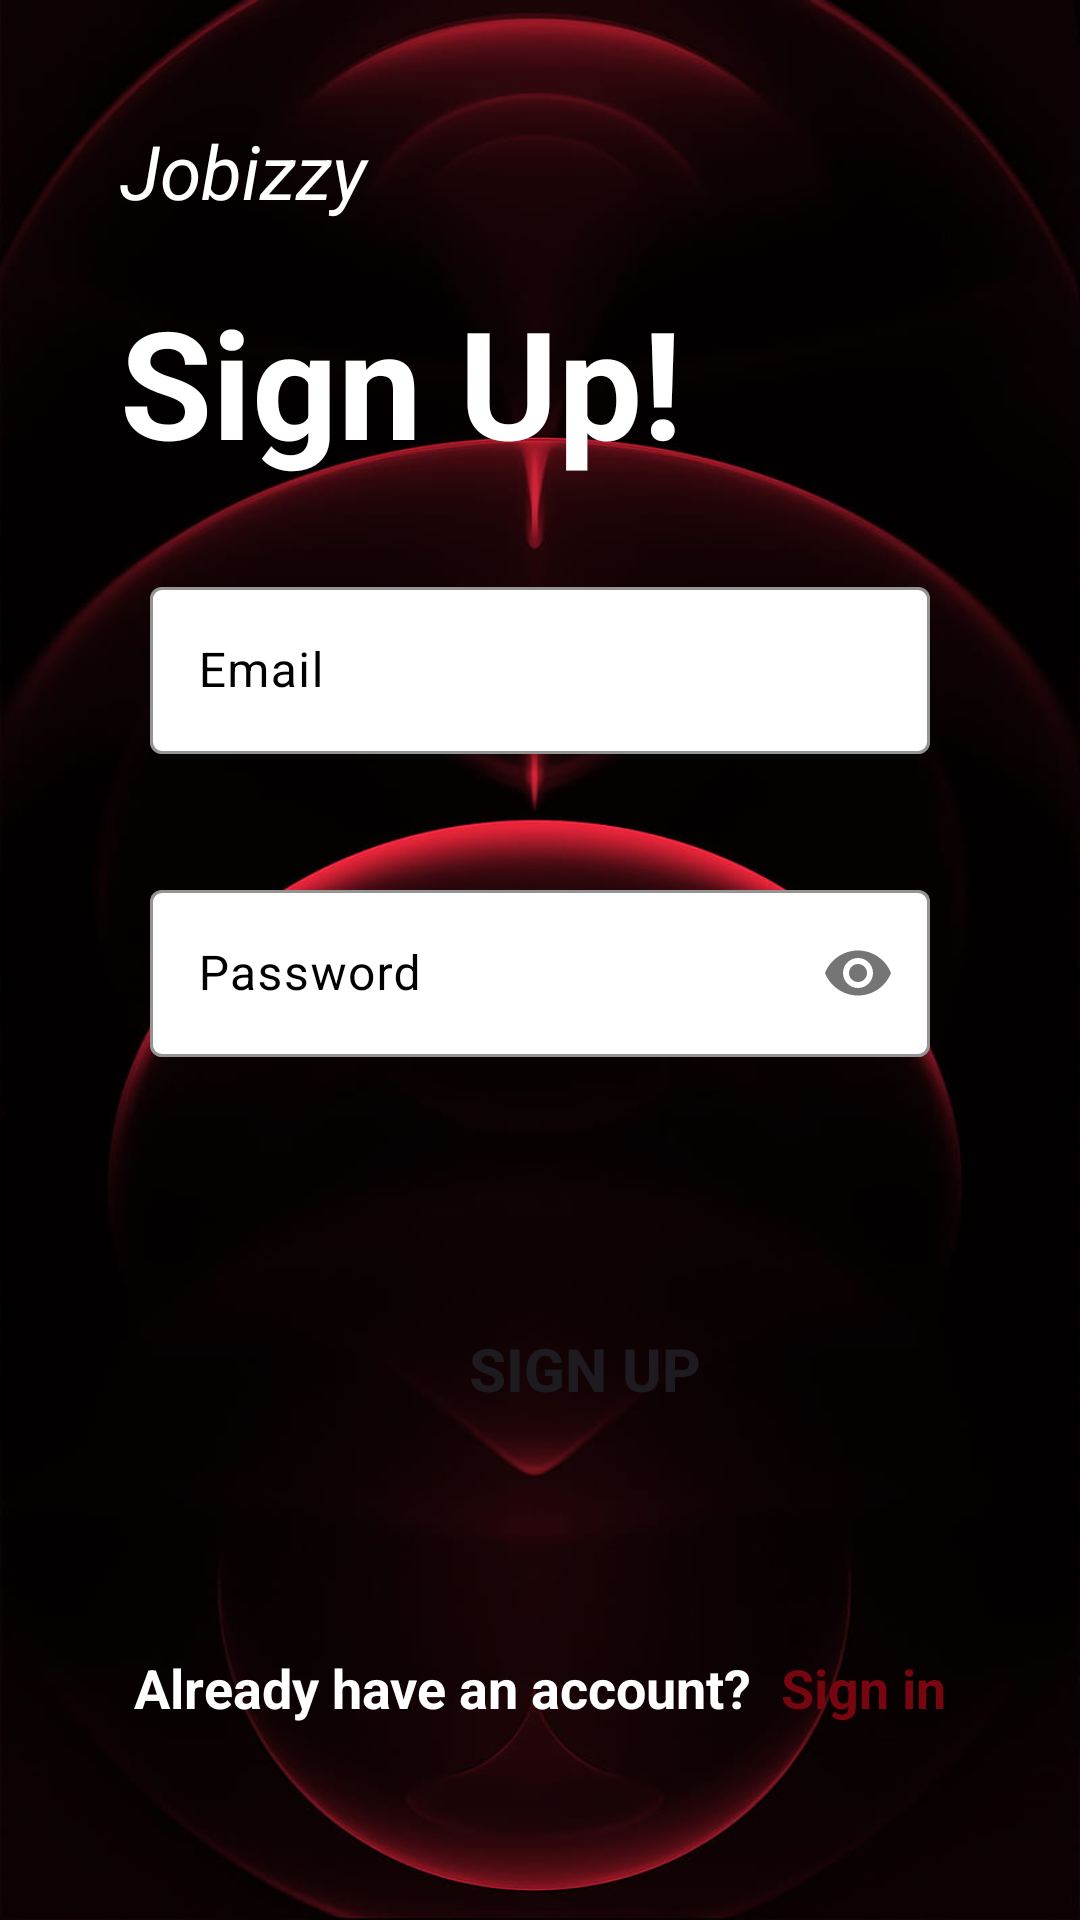

Here is an Android app screen rendered from its layout file. Give the layout XML and the strings, colors and styles it references.
<!-- AndroidManifest.xml: application theme Theme.JobIzzy -->
<!-- res/layout/activity_register_page.xml -->
<?xml version="1.0" encoding="utf-8"?>
<LinearLayout
    xmlns:android="http://schemas.android.com/apk/res/android"
    xmlns:tools="http://schemas.android.com/tools"
    xmlns:app="http://schemas.android.com/apk/res-auto"
    android:id="@+id/main"
    android:layout_width="match_parent"
    android:layout_height="match_parent"
    android:background="@drawable/red"
    android:orientation="vertical"
    android:padding="40dp"
    tools:context=".RegisterPage">

    
    <TextView
        android:layout_width="match_parent"
        android:layout_height="wrap_content"
        android:textStyle="italic"
        android:textSize="25sp"
        android:textColor="@color/white"
        android:text="Jobizzy" />

    
    <TextView
        android:layout_width="match_parent"
        android:layout_height="wrap_content"
        android:text="Sign Up!"
        android:textColor="@color/white"
        android:textSize="50sp"
        android:textStyle="bold"
        android:layout_marginTop="20dp" />

    
    <com.google.android.material.textfield.TextInputLayout
        android:layout_width="match_parent"
        android:layout_height="wrap_content"
        android:layout_marginTop="20dp"
        android:padding="10dp"
        android:textColorHint="@color/black"
        app:boxStrokeColor="@color/white"
        app:boxBackgroundColor="@color/white"
        app:boxBackgroundMode="outline">

        <com.google.android.material.textfield.TextInputEditText
            android:layout_width="match_parent"
            android:layout_height="wrap_content"
            android:hint="Email"
            android:inputType="textEmailAddress" />
    </com.google.android.material.textfield.TextInputLayout>

    
    <com.google.android.material.textfield.TextInputLayout
        android:layout_width="match_parent"
        android:layout_height="wrap_content"
        android:layout_marginTop="20dp"
        android:padding="10dp"
        android:textColorHint="@color/black"
        app:passwordToggleEnabled="true"
        app:boxStrokeColor="@color/white"
        app:boxBackgroundColor="@color/white"
        app:boxBackgroundMode="outline">

        <com.google.android.material.textfield.TextInputEditText
            android:layout_width="match_parent"
            android:layout_height="wrap_content"
            android:hint="Password"
            android:inputType="textPassword" />
    </com.google.android.material.textfield.TextInputLayout>

    
    <Button
        android:layout_width="250dp"
        android:layout_height="wrap_content"
        android:textStyle="bold"
        android:textSize="20dp"
        android:text="Sign up"
        android:background="@drawable/round_btn"
        android:layout_marginTop="70dp"
        android:layout_marginStart="30dp"
        android:layout_marginEnd="30dp"
        android:layout_marginBottom="50dp" />

    <LinearLayout
        android:layout_width="match_parent"
        android:layout_height="wrap_content"
        android:orientation="horizontal"
        android:layout_marginTop="20dp"
        android:gravity="center">

        <TextView
            android:layout_width="wrap_content"
            android:layout_height="wrap_content"
            android:text="Already have an account?"
            android:textColor="@color/white"
            android:textSize="18dp"
            android:textStyle="bold"/>

        <TextView
            android:layout_width="wrap_content"
            android:layout_height="wrap_content"
            android:text="Sign in"
            android:textColor="@color/red"
            android:textStyle="bold"
            android:textSize="18dp"
            android:layout_marginLeft="10dp"/>



    </LinearLayout>

</LinearLayout>
<!-- resources referenced by this layout -->
<resources>
  <color name="black">#FF000000</color>
  <color name="red">#780610</color>
  <color name="white">#FFFFFFFF</color>
  <!-- drawable red: jpg bitmap (drawable, 34824 bytes) -->
  <!-- drawable round_btn (drawable) -->
  <?xml version="1.0" encoding="utf-8"?>
  <shape android:shape="rectangle"
      xmlns:android="http://schemas.android.com/apk/res/android">
  
      <stroke android:color="@color/red"/>
      <corners android:radius="20dp"/>
  
  </shape>
  <style name="Theme.JobIzzy" parent="Base.Theme.JobIzzy" />
  <style name="Base.Theme.JobIzzy" parent="Theme.Material3.DayNight.NoActionBar">
          <item name="colorPrimary">@color/red</item>
  
          
          
      </style>
</resources>
